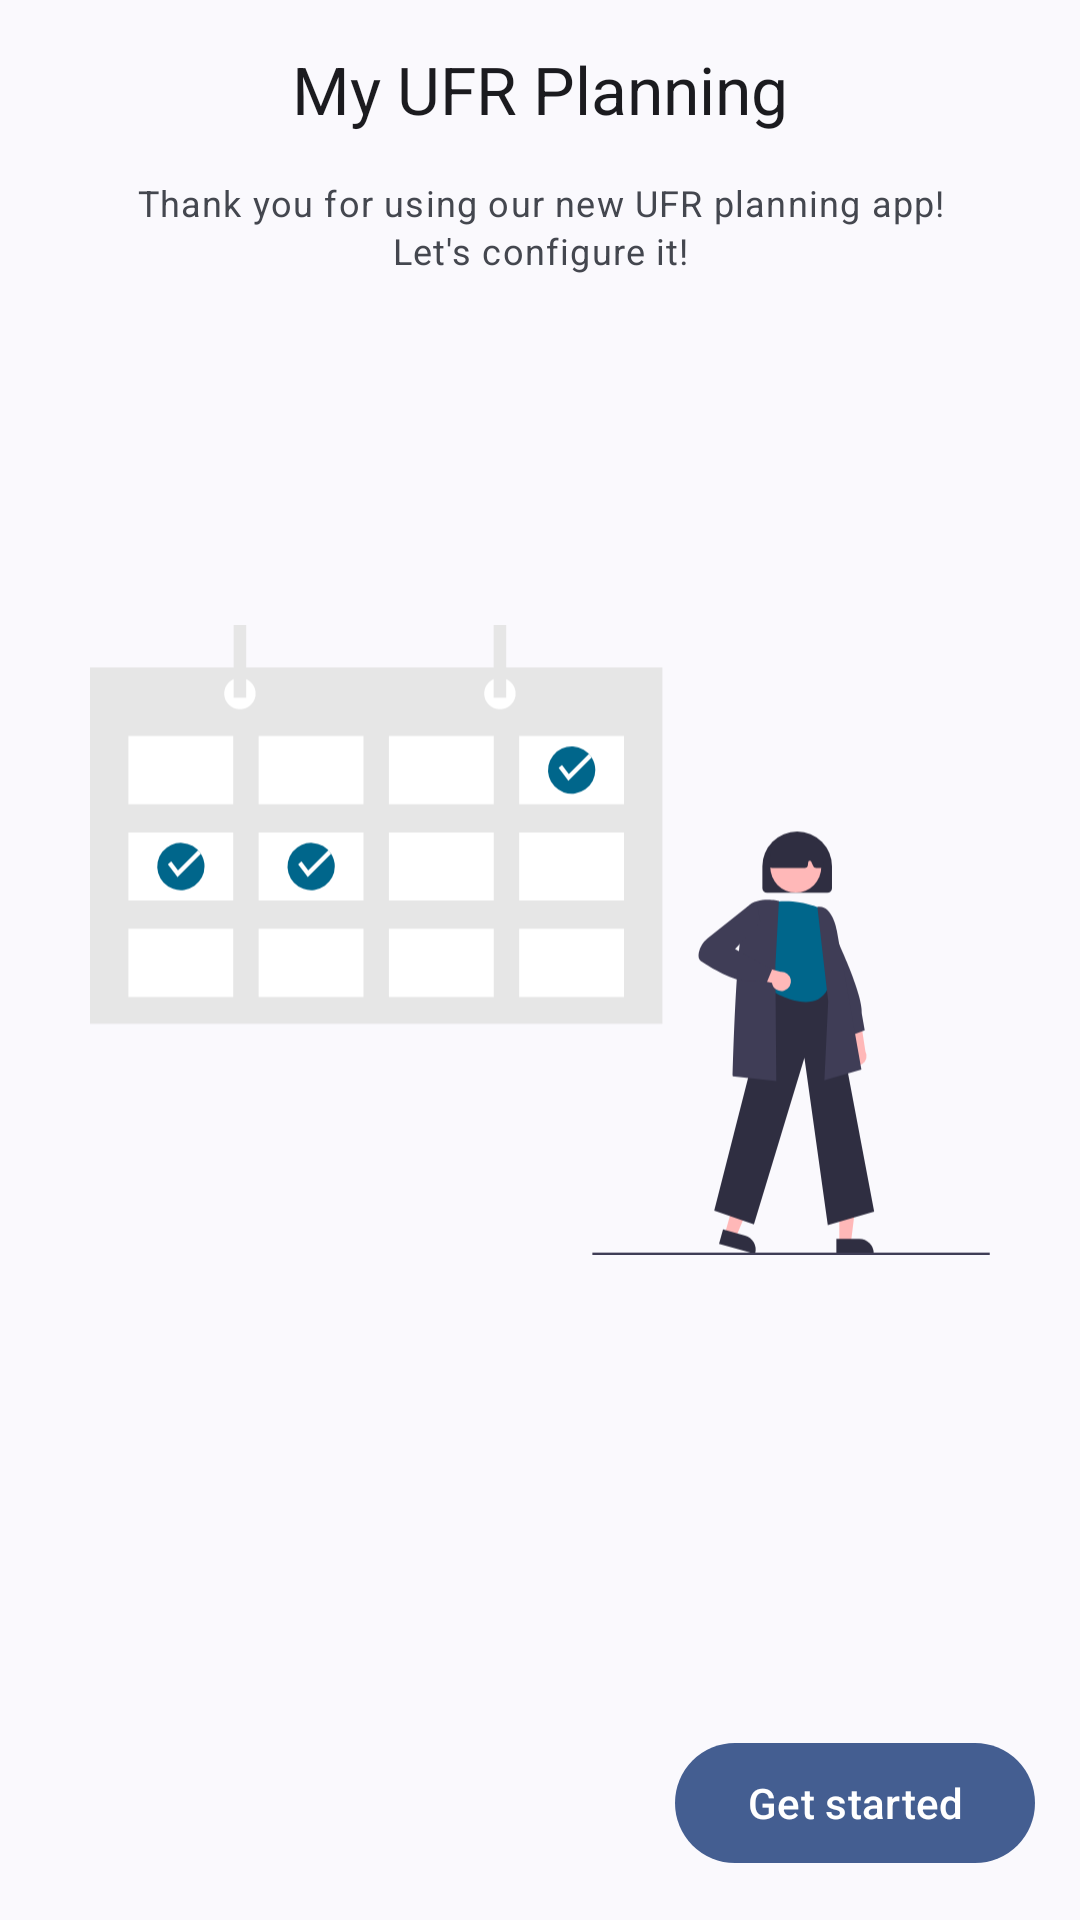

Android layout source for this screen:
<!-- AndroidManifest.xml: application theme Theme.MyUFRPlanning -->
<!-- res/layout/fragment_first_config_welcome.xml -->
<?xml version="1.0" encoding="utf-8"?>
<LinearLayout xmlns:android="http://schemas.android.com/apk/res/android"
    xmlns:tools="http://schemas.android.com/tools"
    android:layout_width="match_parent"
    android:layout_height="match_parent"
    android:orientation="vertical"
    android:padding="@dimen/margin_medium"
    tools:context=".ui.firstconfig.FirstConfigWelcomeFragment">

        <com.google.android.material.textview.MaterialTextView
            android:layout_width="wrap_content"
            android:layout_height="wrap_content"
            android:text="@string/app_name"
            android:layout_gravity="center"
            android:textAppearance="?attr/textAppearanceTitleLarge" />

        <com.google.android.material.textview.MaterialTextView
            android:layout_width="wrap_content"
            android:layout_height="wrap_content"
            android:text="@string/subtitle_first_config_welcome"
            android:layout_gravity="center"
            android:gravity="center"
            android:layout_margin="@dimen/margin_medium"
            android:textAppearance="?attr/textAppearanceBodySmall" />

        <Space
            android:layout_width="match_parent"
            android:layout_height="0dp"
            android:layout_weight="1" />

        <ImageView
            android:layout_width="300dp"
            android:layout_height="300dp"
            android:src="@drawable/calendar"
            android:layout_gravity="center"
            tools:ignore="ContentDescription" />

        <Space
            android:layout_width="match_parent"
            android:layout_height="0dp"
            android:layout_weight="2" />

        <com.google.android.material.button.MaterialButton
            android:layout_width="wrap_content"
            android:layout_height="wrap_content"
            android:id="@+id/btn_first_config_get_started"
            android:text="@string/btn_get_started"
            android:layout_gravity="end"
            style="@style/Widget.Material3.Button"/>
</LinearLayout>
<!-- resources referenced by this layout -->
<resources>
  <dimen name="margin_medium">15dp</dimen>
  <!-- drawable calendar: vector/xml drawable (drawable-v31, 6627 chars, omitted) -->
  <string name="app_name">My UFR Planning</string>
  <string name="btn_get_started">Get started</string>
  <string name="subtitle_first_config_welcome">Thank you for using our new UFR planning app!\nLet\'s configure it!</string>
  <style name="Theme.MyUFRPlanning" parent="Theme.Material3.Light">
          
          <item name="windowActionBar">false</item>
          <item name="windowNoTitle">true</item>
      </style>
</resources>
